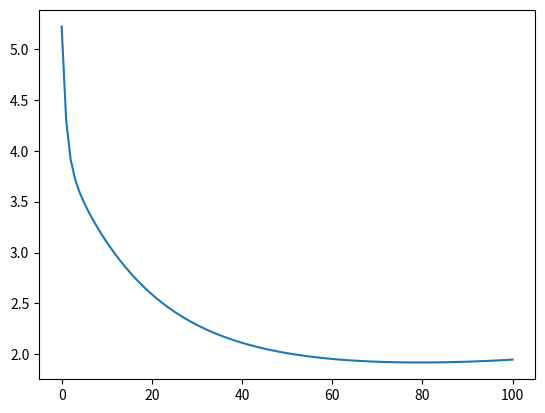

The matplotlib source for this figure:
import numpy as np
import matplotlib.pyplot as plt


def create_c_vecs(y):
    ans = []
    for val in range(max(y)+1):
        ans.append([1 if elem == val else 0 for elem in y])
    return np.array(ans)


def softmax_obj(x, y, w, b):
    c = create_c_vecs(y)
    max_label = max(y)+1
    sum_all = sum([np.exp(np.dot(x.T, w[i])+b[i]) for i in range(max_label)])
    val = -sum([np.dot(c[i].T, np.log(np.exp(np.dot(x.T, w[i])+b[i])/sum_all)) for i in range(max_label)])/len(x)
    return val


def softmax_grad(x, y, w, b):
    c = create_c_vecs(y)
    max_label = max(y)+1
    sum_all = sum([np.exp(np.dot(x.T, w[i])+b[i]) for i in range(max_label)])
    cis = [(np.exp(np.dot(x.T, w[i])+b[i])/sum_all)-c[i] for i in range(max_label)]
    cis = [1/len(x)*np.dot(x, elem) for elem in cis]
    cis = [elem.reshape(1, -1) for elem in cis]
    ans = np.concatenate(cis, axis=0)
    bs = [np.dot(x.T, w[i]) + b[i] for i in range(max_label)]
    bs = [np.dot(curr, np.ones(len(curr))) for curr in bs]
    bs = [curr - sum(c[i]) for i, curr in enumerate(bs)]
    bs = np.array([(1/len(x))*curr for curr in bs])
    return ans, bs


def gradient_test(f, g, dim):
    """
    Performs the gradient test on f
    :param f: A function
    :param g: The gradient of f
    :param dim: The dimensions of the input to f
    :return: None
    """
    x = np.random.rand(*dim)
    d = np.random.rand(*dim)
    lins = []
    quads = []
    epsilons = np.linspace(0, 0.5, 200)
    for epsilon in epsilons:
        lin = np.abs(f(x+epsilon*d)-f(x))
        d_flat = d.flatten()
        g_flat = g(x).flatten()
        dot = np.dot(d_flat, g_flat)
        quad = np.abs(f(x+epsilon*d)-f(x)-epsilon*dot)
        lins.append(lin)
        quads.append(quad)
    fig1, ax1 = plt.subplots()
    ax1.set_title('Gradient test')
    plt.plot(epsilons, lins)
    plt.plot(epsilons, quads)
    plt.legend(['$|f(x)+\\epsilon\\cdot d)-f(x)|$',
                '$|f(x+\\epsilon\\cdot d)-f(x)-\\epsilon d^{\\top}\\cdot grad(x)|$'])
    plt.savefig('gradient_test.png')


x = np.array([[1, 2], [2, 2], [1, 0], [1, 1], [0, 2]]).T
y = np.array([2, 3, 0, 1, 1])
w = np.array([[0.2, 1], [0.1, 0], [1, 0], [0.1, 0]])
b = np.array([1, 1, 1, 1])
print(x)
print(y)
v = softmax_obj(x, y, w, b)
print(v)
vs = [v]
#gradient_test(lambda a: softmax_obj(x, y, a, b),
#              lambda a: softmax_grad(x, y, a, b),
#              w.shape)
for _ in range(100):
    g, gb = softmax_grad(x, y, w, b)
    w = w - 0.1*g
    b = b - 0.1*gb
    vs.append(softmax_obj(x, y, w, b))
v = softmax_obj(x, y, w, b)
print(w, b)
print(v)
plt.plot(range(len(vs)), vs)
plt.show()
